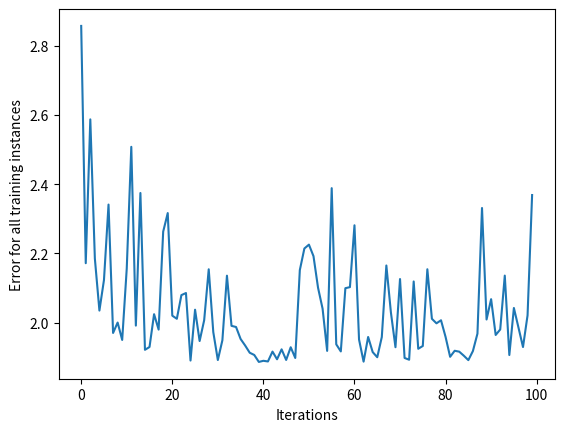

Recreate this plot in Python.
import numpy as np
import matplotlib.pyplot as plt


class NeuralNetwork:
    def __init__(self, learning_rate):
        self.weights = np.array([np.random.randn(), np.random.randn()])
        self.bias = np.random.randn()
        self.learning_rate = learning_rate

    def _sigmoid(self, x):
        return 1 / (1 + np.exp(-x))

    def _sigmoid_deriv(self, x):
        return self._sigmoid(x) * (1 - self._sigmoid(x))

    def predict(self, input_vector):
        layer_1 = np.dot(input_vector, self.weights) + self.bias
        layer_2 = self._sigmoid(layer_1)
        prediction = layer_2
        return prediction

    def _compute_gradients(self, input_vector, target):
        layer_1 = np.dot(input_vector, self.weights) + self.bias
        layer_2 = self._sigmoid(layer_1)
        prediction = layer_2

        derror_dprediction = 2 * (prediction - target)
        dprediction_dlayer1 = self._sigmoid_deriv(layer_1)
        dlayer1_dbias = 1
        dlayer1_dweights = (0 * self.weights) + (1 * input_vector)

        derror_dbias = (
            derror_dprediction * dprediction_dlayer1 * dlayer1_dbias
        )
        derror_dweights = (
            derror_dprediction * dprediction_dlayer1 * dlayer1_dweights
        )

        return derror_dbias, derror_dweights

    def _update_parameters(self, derror_dbias, derror_dweights):
        self.bias = self.bias - (derror_dbias * self.learning_rate)
        self.weights = self.weights - (
            derror_dweights * self.learning_rate
        )

    def train(self, input_vectors, targets, iterations):
        cumulative_errors = []
        for current_iteration in range(iterations):
            # Pick a data instance at random
            random_data_index = np.random.randint(len(input_vectors))

            input_vector = input_vectors[random_data_index]
            target = targets[random_data_index]

            # Compute the gradients and update the weights
            derror_dbias, derror_dweights = self._compute_gradients(
                input_vector, target
            )

            self._update_parameters(derror_dbias, derror_dweights)

            # Measure the cumulative error for all the instances
            if current_iteration % 100 == 0:
                cumulative_error = 0
                # Loop through all the instances to measure the error
                for data_instance_index in range(len(input_vectors)):
                    data_point = input_vectors[data_instance_index]
                    target = targets[data_instance_index]

                    prediction = self.predict(data_point)
                    error = np.square(prediction - target)

                    cumulative_error = cumulative_error + error
                cumulative_errors.append(cumulative_error)

        return cumulative_errors



input_vectors = np.array(
    [
        [3, 1.5],
        [2, 1],
        [4, 1.5],
        [3, 4],
        [3.5, 0.5],
        [2, 0.5],
        [5.5, 1],
        [1, 1],
    ]
)

targets = np.array([0, 1, 0, 1, 0, 1, 1, 0])

learning_rate = 0.1

neural_network = NeuralNetwork(learning_rate)

training_error = neural_network.train(input_vectors, targets, 10000)

plt.plot(training_error)
plt.xlabel("Iterations")
plt.ylabel("Error for all training instances")
plt.savefig("cumulative_error.png")